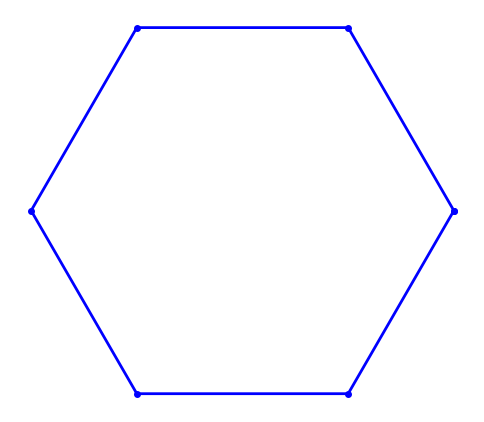

Reproduce this figure in Python.
import matplotlib.pyplot as plt
import numpy as np

angs = [0, 60, 120, 180, 240, 300]
angs_rad = np.deg2rad(angs)

raio = 1
centro_x, centro_y = 0, 0

x = centro_x + raio * np.cos(angs_rad)
y = centro_x + raio * np.sin(angs_rad)

x = np.append(x, x[0])
y = np.append(y, y[0])

fig, ax = plt.subplots(figsize=(6, 6))

ax.set_xticks([])
ax.set_yticks([])
ax.set_xticklabels([])
ax.set_yticklabels([])

for i in ['top', 'right', 'bottom', 'left']:
    ax.spines[i].set_visible(False)
ax.plot(x, y, 'b-', linewidth=2, marker='o', markersize=4)

ax.set_aspect('equal')

plt.show()
